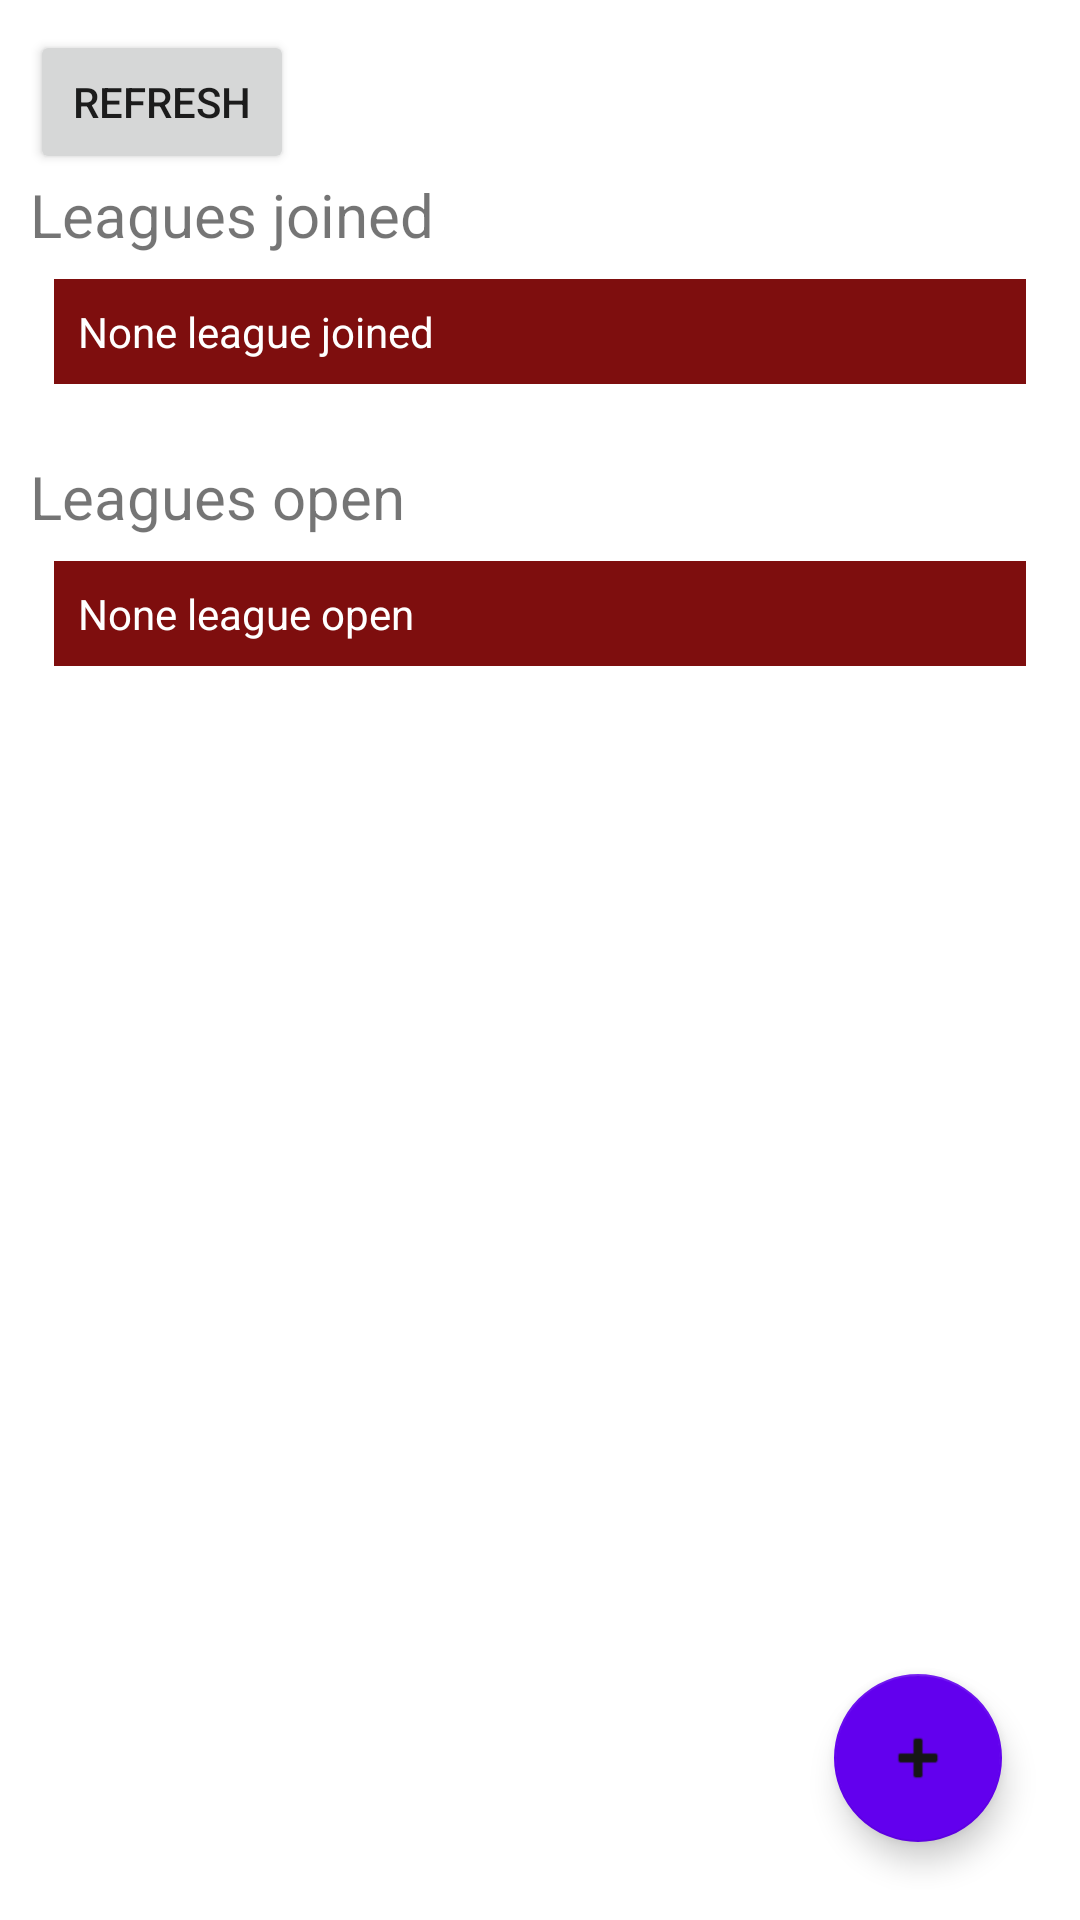

This screen was rendered from an Android layout file. Write that file and the resources it references.
<!-- AndroidManifest.xml: application theme Theme.Fantabasket -->
<!-- res/layout/fragment_league_choice.xml -->
<?xml version="1.0" encoding="utf-8"?>
<androidx.coordinatorlayout.widget.CoordinatorLayout
        xmlns:android="http://schemas.android.com/apk/res/android"
        xmlns:app="http://schemas.android.com/apk/res-auto"
        xmlns:tools="http://schemas.android.com/tools"
        android:layout_width="match_parent"
        android:layout_height="match_parent"
        android:layout_marginTop="5dp"
        android:padding="10dp"
        android:id="@+id/LeagueChoiceFragmentView"
        tools:context=".ui.leagues.LeagueChoiceFragment">

    <androidx.core.widget.NestedScrollView
            android:layout_width="match_parent"
            android:layout_height="wrap_content">

        <LinearLayout
                android:layout_width="match_parent"
                android:layout_height="wrap_content"
                android:orientation="vertical">

            <Button
                    android:text="@string/refresh"
                    android:layout_width="wrap_content"
                    android:layout_height="wrap_content"
                    app:layout_anchorGravity="top|center"
                    app:layout_anchor="@+id/button"
                    android:id="@+id/refreshButton"/>

            <TextView
                    android:id="@+id/title_leghe_partecipate"
                    android:text="@string/leghe_a_cui_partecipi"
                    android:textSize="@dimen/text_size_20"
                    android:layout_width="match_parent"
                    android:layout_height="wrap_content"/>

            <LinearLayout
                    android:id="@+id/leghePartecipate"
                    android:layout_width="match_parent"
                    android:layout_height="wrap_content"
                    android:orientation="vertical"
                    android:padding="@dimen/padding_8dp"
                    android:layout_marginBottom="@dimen/basic_margin_16dp">

                <TextView
                        android:id="@+id/nessunaLegaPartecipata"
                        android:text="@string/nessuna_lega_partecipata"
                        android:layout_width="match_parent"
                        android:layout_height="wrap_content"
                        android:background="@color/darkRed"
                        android:textColor="@color/white"
                        android:padding="@dimen/padding_8dp"
                        android:layout_gravity="center"/>
            </LinearLayout>

            <TextView
                    android:id="@+id/title_leghe_disponibili"
                    android:text="@string/leghe_disponibili"
                    android:textSize="@dimen/text_size_20"
                    android:layout_width="match_parent"
                    android:layout_height="wrap_content"/>

            <LinearLayout
                    android:id="@+id/legheDisponibili"
                    android:layout_width="match_parent"
                    android:layout_height="wrap_content"
                    android:orientation="vertical"
                    android:padding="@dimen/padding_8dp">

                <TextView
                        android:id="@+id/nessunaLegaDisponibile"
                        android:text="@string/nessuna_lega_presente"
                        android:layout_width="match_parent"
                        android:layout_height="wrap_content"
                        android:background="@color/darkRed"
                        android:textColor="@color/white"
                        android:padding="@dimen/padding_8dp"
                        android:layout_gravity="center"/>
            </LinearLayout>


        </LinearLayout>
    </androidx.core.widget.NestedScrollView>

    <com.google.android.material.floatingactionbutton.FloatingActionButton
            android:id="@+id/createLeagueButton"
            android:layout_width="wrap_content"
            android:layout_height="wrap_content"
            android:layout_gravity="bottom|end"
            android:layout_marginEnd="@dimen/add_margin"
            android:layout_marginBottom="16dp"
            app:srcCompat="@android:drawable/ic_input_add"
            android:contentDescription="@string/create_league_button"
            />
</androidx.coordinatorlayout.widget.CoordinatorLayout>
<!-- resources referenced by this layout -->
<resources>
  <color name="darkRed">#7E0E0E</color>
  <color name="white">#FFFFFFFF</color>
  <dimen name="add_margin">16dp</dimen>
  <dimen name="basic_margin_16dp">16dp</dimen>
  <dimen name="padding_8dp">8dp</dimen>
  <dimen name="text_size_20">20sp</dimen>
  <string name="create_league_button">Create league button</string>
  <string name="leghe_a_cui_partecipi">Leagues joined</string>
  <string name="leghe_disponibili">Leagues open</string>
  <string name="nessuna_lega_partecipata">None league joined</string>
  <string name="nessuna_lega_presente">None league open</string>
  <string name="refresh" translatable="false">REFRESH</string>
  <style name="Theme.Fantabasket" parent="Theme.MaterialComponents.DayNight.DarkActionBar">
          
          <item name="colorPrimary">@color/orange_soft_basket</item>
          <item name="colorPrimaryVariant">@color/orange_basket</item>
          <item name="colorOnPrimary">@color/white</item>
          
          <item name="colorSecondary">@color/purple_500</item>
          <item name="colorSecondaryVariant">@color/purple_700</item>
          <item name="colorOnSecondary">@color/black_basket</item>
          
          <item name="android:statusBarColor" tools:targetApi="l">?attr/colorPrimaryVariant</item>
  
          <item name="preferenceTheme">@style/PreferenceThemeOverlay</item>
  
          <item name="materialButtonStyle">@style/Widget.App.Button</item>
      </style>
  <color name="orange_soft_basket">#E47041</color>
  <color name="orange_basket">#B54213</color>
  <color name="purple_500">#FF6200EE</color>
  <color name="purple_700">#FF3700B3</color>
  <color name="black_basket">#161616</color>
  <style name="Widget.App.Button" parent="Widget.MaterialComponents.Button">
          <item name="backgroundTint">@color/verdeAcqua</item>
      </style>
  <color name="verdeAcqua">#6EBBA9</color>
</resources>
